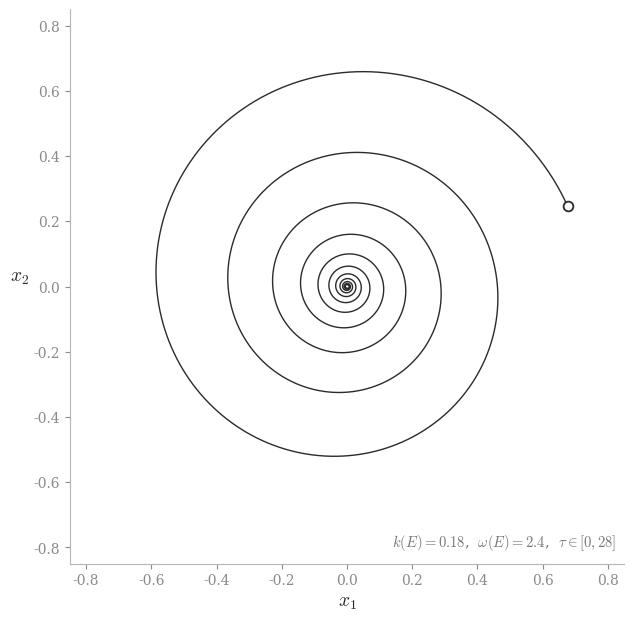

This figure's Python source: (Note: this script raises an exception after producing the figure.)
"""
Toy basin flow surrogate, regenerated from the paper's own equation
(eq:toy_basin_flow_multifactor):

    dx/dtau = -k(E) x + omega(E) J x,   k > 0,  J skew.

Two-dimensional chart, closed-form solution
    r(tau) = r0 exp(-k tau),  theta(tau) = theta0 + omega tau.

The script asserts the caption's claim (strict radial contraction)
before saving. Family style: grayscale, CM math, no in-image titles.
Parameters: k = 0.18, omega = 2.4, r0 = 0.72, tau in [0, 28].
"""
import numpy as np
import matplotlib
matplotlib.use("Agg")
import matplotlib.pyplot as plt

plt.rcParams.update({
    "mathtext.fontset": "cm",
    "font.family": "serif",
    "font.serif": ["DejaVu Serif"],
})

DARK = "#2b2b2b"

# ---- surrogate parameters (indexed by fixed E) ----
k = 0.18           # contraction strength, k(E) > 0
omega = 2.4        # circulation weight, omega(E)
r0, th0 = 0.72, 0.35
tau = np.linspace(0.0, 28.0, 6000)

# ---- closed-form solution of the linear surrogate ----
r = r0 * np.exp(-k * tau)
th = th0 + omega * tau
x1 = r * np.cos(th)
x2 = r * np.sin(th)

# ---- verify the caption's claim before drawing ----
radii = np.hypot(x1, x2)
assert np.all(np.diff(radii) < 0), "radial contraction is not strict"
print(f"assertion passed: ||x(tau)|| strictly decreasing "
      f"({radii[0]:.3f} -> {radii[-1]:.2e})")

# ---- draw ----
fig, ax = plt.subplots(figsize=(7.6, 7.2), dpi=200)
ax.plot(x1, x2, color=DARK, lw=1.0)
ax.plot(x1[0], x2[0], "o", ms=7, markerfacecolor="white",
        markeredgecolor=DARK, markeredgewidth=1.3, zorder=5)

ax.set_aspect("equal")
ax.set_xlim(-0.85, 0.85)
ax.set_ylim(-0.85, 0.85)
ax.set_xlabel(r"$x_1$", fontsize=14, color=DARK)
ax.set_ylabel(r"$x_2$", fontsize=14, color=DARK, rotation=0, labelpad=10)
ax.tick_params(colors="#8a8a8a", labelsize=10)
for s in ("top", "right"):
    ax.spines[s].set_visible(False)
for s in ("left", "bottom"):
    ax.spines[s].set_color("#b5b5b5")

ax.text(0.985, 0.02,
        "$k(E)=0.18$,  $\\omega(E)=2.4$,  $\\tau\\in[0,28]$",
        transform=ax.transAxes, fontsize=10.5, color="#777777",
        ha="right", va="bottom")

fig.savefig("../figures/fig_toy_basin_flow_spiral.png",
            bbox_inches="tight", facecolor="white", pad_inches=0.12)
print("saved")
